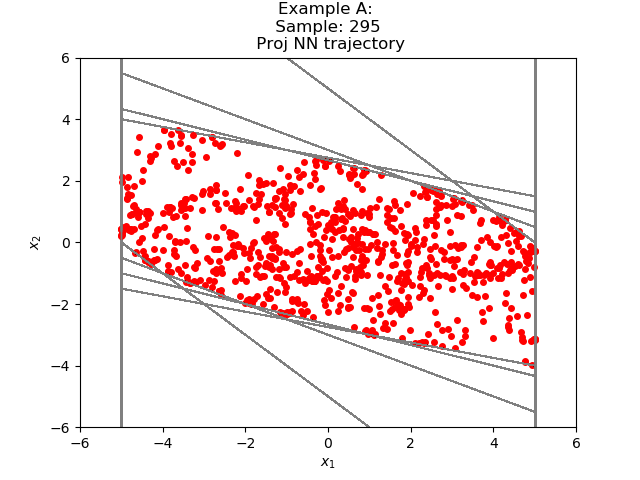

The table this chart was drawn from, first rows:
-3.259526326087314629e+00, 3.495222946406952858e+00
2.356967926025390625e-01, 2.495223045349121094e+00
2.730919837951660156e+00, 1.495223045349121094e+00
